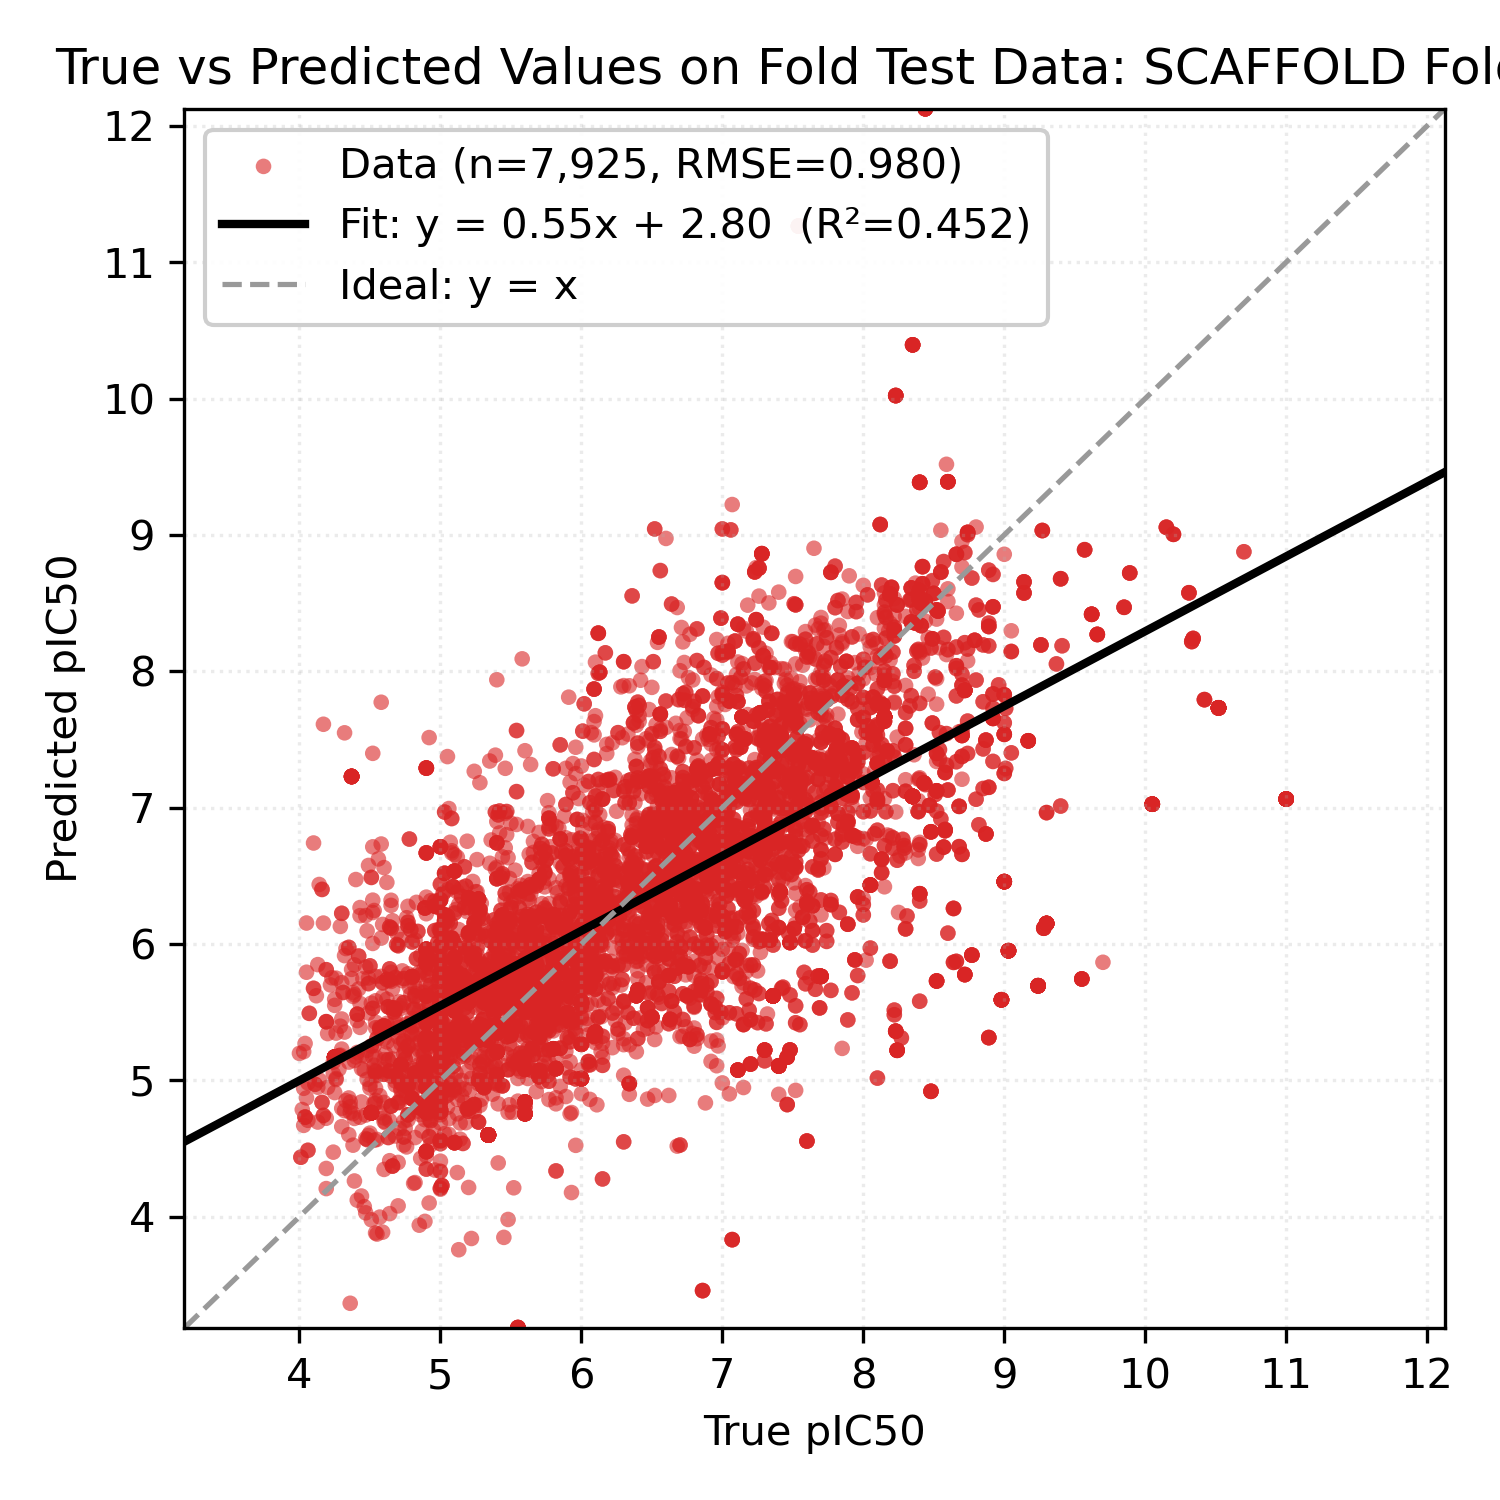

Data behind this chart, as committed beside it:
Smiles, y_true, y_pred
COc1ccc2c(c1)C(=O)C(c1ccc(N(C)C)cc1)=[N+…, 8.52, 7.123
O=C1C(c2ccc(F)cc2)=[N+]([O-])c2ccccc21, 6.92, 6.386
CCc1ccc(C2=[N+]([O-])c3ccccc3C2=O)cc1, 5.56, 6.35
COc1cc2c(cc1OC)[N+]([O-])=C(c1ccccc1)C2=…, 5.72, 5.983
COc1ccc2c(c1)C(=O)C(c1ccc(Cl)cc1)=[N+]2[…, 7.21, 6.791
O=C1C(c2ccc(Cl)c(Cl)c2)=[N+]([O-])c2cccc…, 7.01, 6.167
COc1ccc2c(c1)C(=O)C(c1ccc(Cl)c(C(F)(F)F)…, 8.3, 7.119
COc1ccc2c(c1)C(=O)C(c1ccc(N(C)C)cc1)=[N+…, 8.52, 7.123
CCN(CC)c1ccc(C2=[N+]([O-])c3ccc(OC)cc3C2…, 6.88, 7.226
COc1ccc(C2=[N+]([O-])c3cc(OC(F)(F)F)ccc3…, 6.95, 6.949
COC(=O)c1ccc2c(c1)[N+]([O-])=C(c1ccc(OC)…, 6.69, 6.287
COc1ccc2c(c1)C(=O)C(c1ccccc1Cl)=[N+]2[O-…, 5.95, 6.425
COc1ccc(C2=[N+]([O-])c3ccccc3C2=O)cc1, 6.71, 6.36
COc1ccc(C2=[N+]([O-])c3ccccc3C2=O)cc1, 6.71, 6.36
COc1ccc2c(c1)C(=O)C(c1cccc(Cl)c1)=[N+]2[…, 6.86, 6.292
COc1ccc2c(c1)C(=O)C(c1ccc(Cl)cc1)=[N+]2[…, 7.21, 6.791
COc1ccc(C2=[N+]([O-])c3cc(C)ccc3C2=O)cc1, 6.7, 6.243
COc1ccc(C2=[N+]([O-])c3ccc(OC)cc3C2=O)cc…, 7.8, 6.657
COc1ccc2c(c1)C(=O)C(c1ccc(C(C)=O)cc1)=[N…, 6.59, 7.219
COc1ccc2c(c1)C(=O)C(c1ccc(C(C)(C)C)cc1)=…, 6.69, 6.943
COc1ccc2c(c1)C(=O)C(c1ccc(CC(=O)O)cc1)=[…, 6.56, 6.491
COc1ccc2c(c1)C(=O)C(c1ccc(Cl)c(C(F)(F)F)…, 8.3, 7.119
COc1ccc2c(c1)C(=O)C(c1ccc(C)c(C)c1)=[N+]…, 6.75, 6.588
COc1ccc2c(c1)C(=O)C(c1ccc(Cl)c(C)c1)=[N+…, 8.52, 6.659
COc1ccc2c(c1)C(=O)C(c1ccc(N)cc1)=[N+]2[O…, 7.62, 6.168
COc1ccc2c(c1)C(=O)C(c1ccc(Cl)cc1Cl)=[N+]…, 6.64, 6.34
COc1ccc2c(c1)C(=O)C(c1ccc(OC(C)C)cc1)=[N…, 7.09, 7.13
COc1ccc(C2=[N+]([O-])c3ccc(OC)cc3C2=O)cc…, 7.8, 6.657
COc1ccc2c(c1)C(=O)C(c1ccc(N(C)C)cc1)=[N+…, 8.52, 7.123
O=C1C(c2ccc(Cl)cc2)=[N+]([O-])c2ccccc21, 6.57, 6.403
COc1ccc(C2=[N+]([O-])c3cc([N+](=O)[O-])c…, 6.46, 5.716
COc1ccc(C2=[N+]([O-])c3ccc(OC)cc3C2=O)c(…, 5.98, 6.717
COc1ccc2c(c1)C(=O)C(c1ccc(C(F)(F)F)cc1)=…, 9.3, 6.963
O=C1C(c2ccc(Cl)c(Cl)c2)=[N+]([O-])c2cccc…, 7.01, 6.167
COc1ccc(C2=[N+]([O-])c3ccc(OC)cc3C2=O)cc…, 7.8, 6.657
COc1ccc2c(c1)C(=O)C(c1ccc(C(F)(F)F)cc1)=…, 9.3, 6.964
COc1ccc(C2=[N+]([O-])c3cc(OC)ccc3C2=O)cc…, 6.97, 6.545
CN(C)c1ccc(C2=[N+]([O-])c3cc(N)ccc3C2=O)…, 4.91, 5.77
CCCCNc1ccc(C2=[N+]([O-])c3ccc(OC)cc3C2=O…, 7.68, 7.299
O=C1C(c2ccc(CO)cc2)=[N+]([O-])c2ccccc21, 5.4, 6.898
O=C1C(c2ccc(Cl)cc2)=[N+]([O-])c2cc(C(F)(…, 6.73, 6.786
COc1ccc(C2=[N+]([O-])c3cc(Cl)ccc3C2=O)cc…, 6.72, 6.043
COc1ccc2c(c1)[N+]([O-])=C(c1ccc(Cl)cc1)C…, 6.82, 6.542
COc1ccc2c(c1)C(=O)C(c1ccc(C)cc1)=[N+]2[O…, 7.7, 6.69
COc1ccc2c(c1)C(=O)C(c1ccc(OC(F)(F)F)cc1)…, 7.52, 6.834
COc1ccc2c(c1)C(=O)C(c1ccccc1)=[N+]2[O-], 6.74, 6.164
COc1ccc(C2=[N+]([O-])c3cc(OC(F)(F)F)ccc3…, 6.95, 6.95
COc1ccc2c(c1)C(=O)C(c1ccc(C(F)(F)F)cc1)=…, 9.3, 6.964
O=C1C(c2ccc(Cl)c(C(F)(F)F)c2)=[N+]([O-])…, 5.98, 7.066
O=C1C(c2ccc(C(F)(F)F)cc2)=[N+]([O-])c2cc…, 5.93, 6.764
COc1ccc2c(c1)C(=O)C(c1ccc(Cl)c(Cl)c1)=[N…, 7.0, 6.682
COc1ccc2c(c1)C(=O)C(c1cccc(Cl)c1)=[N+]2[…, 6.86, 6.292
COc1ccc2c(c1)C(=O)C(c1ccc(C)cc1)=[N+]2[O…, 7.7, 6.69
COc1ccc2c(c1)C(=O)C(c1ccc(OC(C)C)cc1)=[N…, 7.09, 7.13
COc1ccc2c(c1)C(=O)C(c1ccc(NC(C)=O)cc1)=[…, 6.4, 6.82
COc1ccc(C2=[N+]([O-])c3cc(C(F)(F)F)ccc3C…, 6.87, 6.637
COc1ccc2c(c1)C(=O)C(c1ccc(OC(F)(F)F)cc1)…, 7.52, 6.835
COc1ccc2c(c1)C(=O)C(c1ccc(OC)c(C)c1)=[N+…, 7.36, 6.611
COc1ccc2c(c1)C(=O)C(c1ccc(C)c(C)c1)=[N+]…, 6.75, 6.588
Nc1ccc(C2=[N+]([O-])c3ccccc3C2=O)cc1, 6.77, 5.603
... 7,865 more rows
